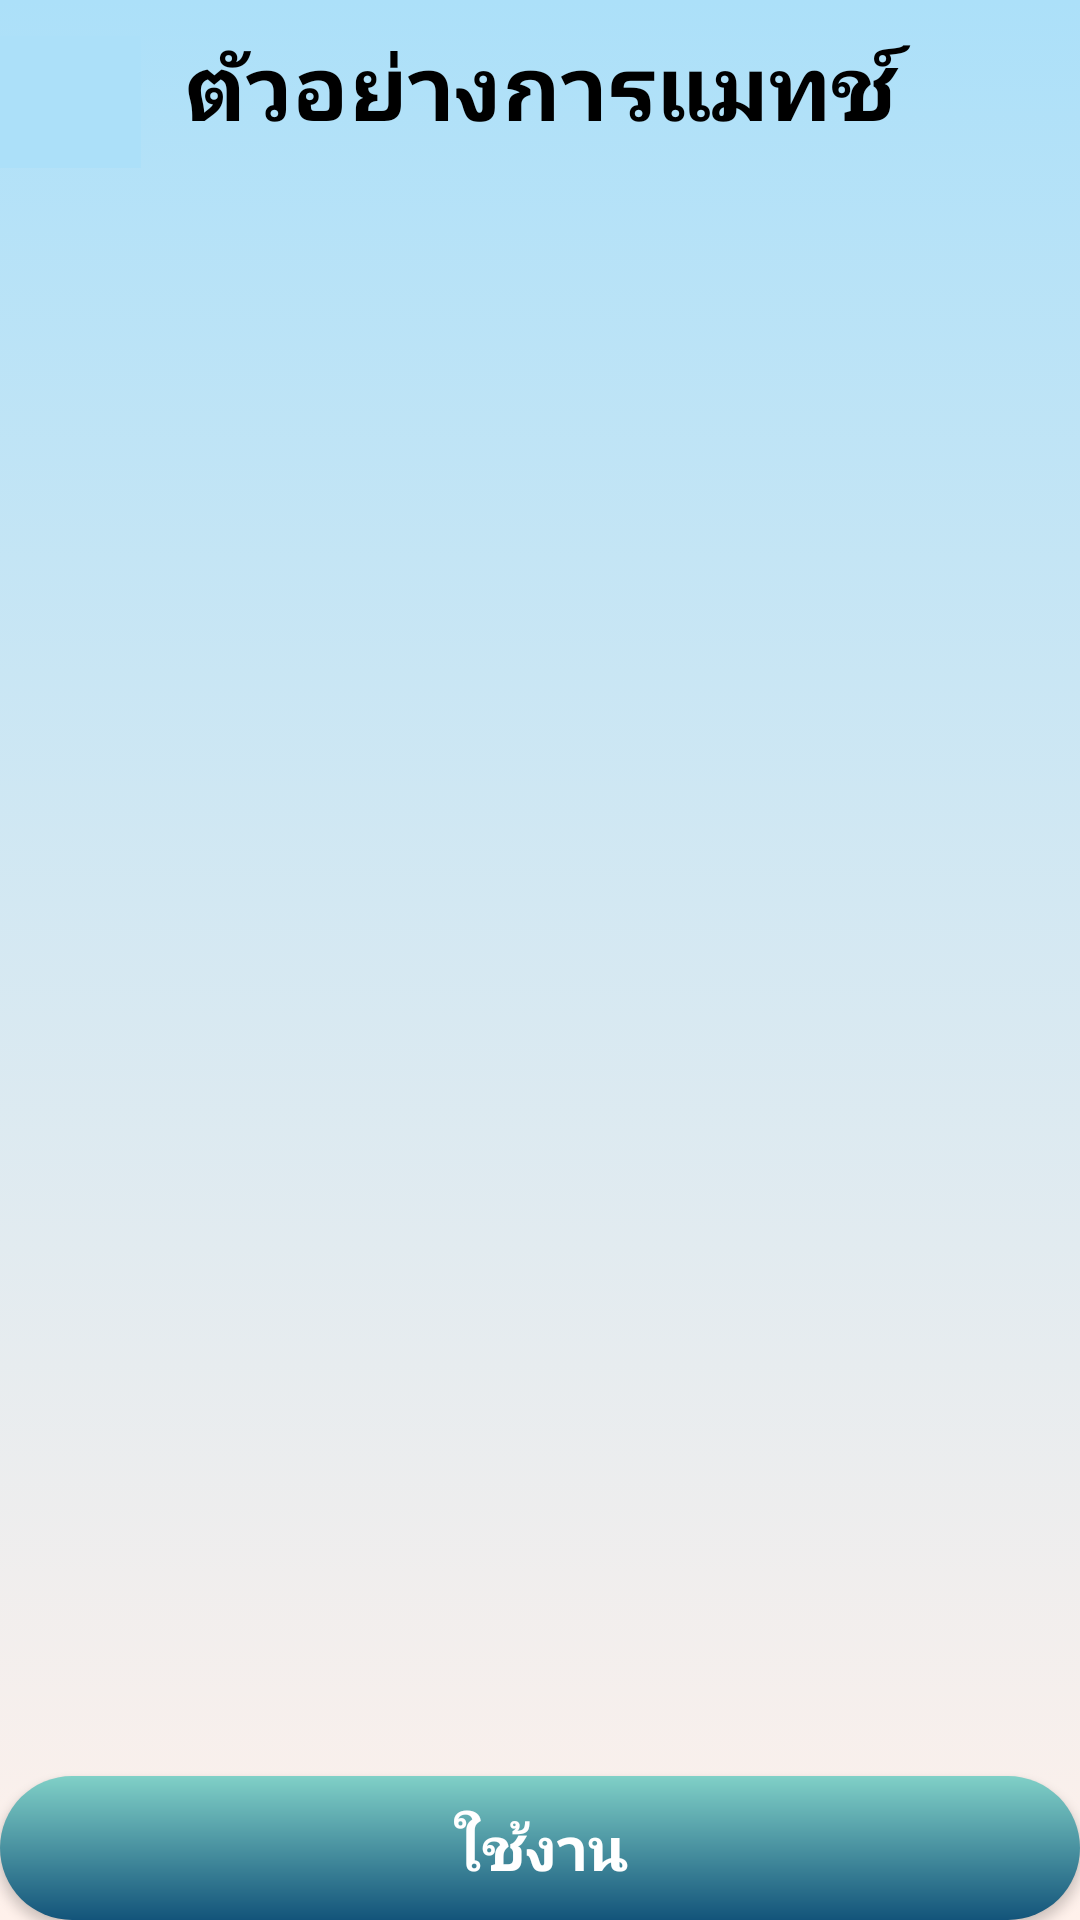

This screen was rendered from an Android layout file. Write that file and the resources it references.
<!-- AndroidManifest.xml: application theme AppTheme -->
<!-- res/layout/activity_example_result_match.xml -->
<?xml version="1.0" encoding="utf-8"?>
<androidx.constraintlayout.widget.ConstraintLayout xmlns:android="http://schemas.android.com/apk/res/android"
    xmlns:app="http://schemas.android.com/apk/res-auto"
    xmlns:tools="http://schemas.android.com/tools"
    android:layout_width="match_parent"
    android:layout_height="match_parent"
    android:background="@drawable/gardients"
    tools:context=".showlist.ExampleResultMatch">

    <androidx.appcompat.widget.Toolbar
        android:id="@+id/toolbar"
        android:layout_width="47dp"
        android:layout_height="44dp"
        android:layout_alignParentStart="true"
        android:layout_alignParentLeft="true"
        android:layout_alignParentTop="true"
        android:layout_marginTop="12dp"
        android:background="#ace0f9"
        app:layout_constraintStart_toStartOf="parent"
        app:layout_constraintTop_toTopOf="parent"
        tools:ignore="MissingConstraints" />

    <TextView
        android:id="@+id/textview"
        android:layout_width="match_parent"
        android:layout_height="wrap_content"
        android:layout_alignParentStart="true"
        android:layout_alignParentLeft="true"
        android:layout_alignParentTop="true"
        android:layout_alignParentEnd="true"
        android:layout_alignParentRight="true"
        android:gravity="center_horizontal"
        android:padding="8dp"
        android:text="ตัวอย่างการแมทช์"
        android:textAlignment="center"
        android:textColor="#000"
        android:textSize="30sp"
        android:textStyle="bold"
        app:layout_constraintEnd_toEndOf="parent"
        app:layout_constraintStart_toStartOf="parent"
        app:layout_constraintTop_toTopOf="parent" />

    <ImageView
        android:id="@+id/image1"
        android:layout_width="410dp"
        android:layout_height="305dp"
        android:layout_marginTop="5dp"
        app:layout_constraintEnd_toEndOf="parent"
        app:layout_constraintStart_toStartOf="parent"
        app:layout_constraintTop_toBottomOf="@+id/textview" />

    <ImageView
        android:id="@+id/image2"
        android:layout_width="410dp"
        android:layout_height="305dp"
        app:layout_constraintEnd_toEndOf="parent"
        app:layout_constraintStart_toStartOf="parent"
        app:layout_constraintTop_toBottomOf="@+id/image1" />

    <Button
        android:id="@+id/use"
        android:layout_width="match_parent"
        android:layout_height="wrap_content"
        android:text="ใช้งาน"
        android:textColor="#ffffff"
        android:textSize="20sp"
        android:textStyle="bold"
        android:background="@drawable/round_bg"
        app:layout_constraintBottom_toBottomOf="parent"
        app:layout_constraintEnd_toEndOf="parent"
        app:layout_constraintStart_toStartOf="parent" />


</androidx.constraintlayout.widget.ConstraintLayout>
<!-- resources referenced by this layout -->
<resources>
  <!-- drawable gardients (drawable) -->
  <?xml version="1.0" encoding="utf-8"?>
  <selector xmlns:android="http://schemas.android.com/apk/res/android">
  
      <item>
          <shape>
  
              <gradient
                  android:angle="90"
                  android:startColor="#fff1eb"
                  android:endColor="#ace0f9"
                  android:type="linear"/>
          </shape>
      </item>
  
  </selector>
  <!-- drawable round_bg (drawable) -->
  <?xml version="1.0" encoding="utf-8"?>
  <shape xmlns:android="http://schemas.android.com/apk/res/android">
  
      <gradient
          android:angle="90"
          android:startColor="#13547a"
          android:endColor="#80d0c7"
          android:type="linear"/>
  
      <corners android:radius="100dp"/>
  </shape>
  <style name="AppTheme" parent="Theme.AppCompat.Light.NoActionBar">
          
          <item name="android:windowFullscreen">true</item>
          <item name="colorPrimary">@color/colorPrimary</item>
          <item name="colorPrimaryDark">@color/colorPrimaryDark</item>
          <item name="colorAccent">@color/colorAccent</item>
      </style>
  <color name="colorPrimary">#548078</color>
  <color name="colorPrimaryDark">#0099ff</color>
  <color name="colorAccent">#03DAC5</color>
</resources>
